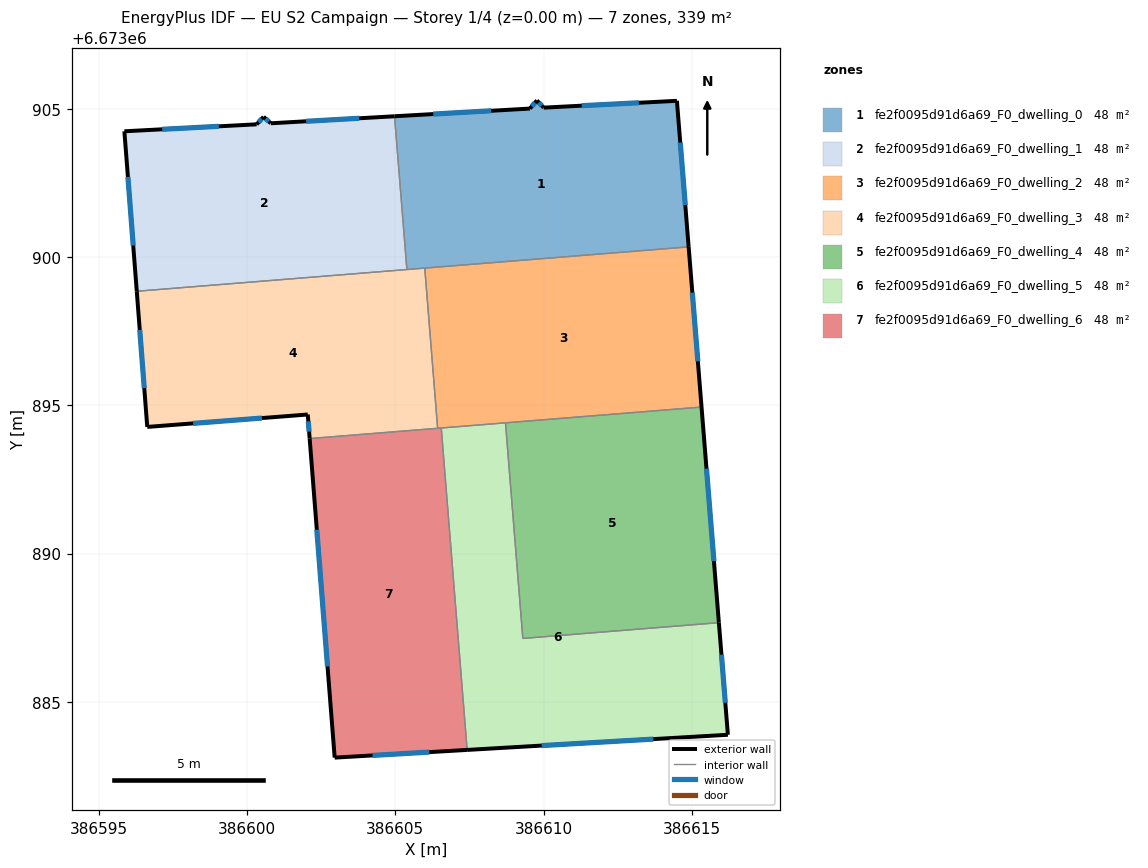
=== STOREY PLAN SPEC (per zone: floor XY polygon, exterior-wall plan segments, windows/doors) ===
zone 1: fe2f0095d91d6a69_F0_dwelling_0  (48.4 m²)
  floor: (386614.50, 6673905.28) (386614.90, 6673900.35) (386605.39, 6673899.58) (386604.97, 6673904.75) (386609.54, 6673905.01) (386609.78, 6673905.29) (386610.00, 6673905.05)
  exterior wall: (386610.00, 6673905.05) – (386609.78, 6673905.29)  [0.3 m]
    window: (386609.94, 6673905.12) – (386609.84, 6673905.22)  [0.2 m²]
  exterior wall: (386614.50, 6673905.28) – (386610.00, 6673905.05)  [4.5 m]
    window: (386613.21, 6673905.21) – (386611.29, 6673905.11)  [2.5 m²]
  exterior wall: (386614.90, 6673900.35) – (386614.50, 6673905.28)  [4.9 m]
    window: (386614.78, 6673901.76) – (386614.61, 6673903.87)  [2.7 m²]
  exterior wall: (386609.54, 6673905.01) – (386604.97, 6673904.75)  [4.6 m]
    window: (386608.23, 6673904.94) – (386606.28, 6673904.83)  [2.5 m²]
  exterior wall: (386609.78, 6673905.29) – (386609.54, 6673905.01)  [0.4 m]
    window: (386609.71, 6673905.21) – (386609.61, 6673905.09)  [0.2 m²]
  interior walls: 3
zone 2: fe2f0095d91d6a69_F0_dwelling_1  (48.4 m²)
  floor: (386604.97, 6673904.75) (386605.39, 6673899.58) (386596.28, 6673898.85) (386595.86, 6673904.25) (386600.32, 6673904.48) (386600.55, 6673904.74) (386600.80, 6673904.52)
  exterior wall: (386600.32, 6673904.48) – (386595.86, 6673904.25)  [4.5 m]
    window: (386599.05, 6673904.42) – (386597.13, 6673904.32)  [2.5 m²]
  exterior wall: (386600.55, 6673904.74) – (386600.32, 6673904.48)  [0.3 m]
    window: (386600.49, 6673904.66) – (386600.39, 6673904.56)  [0.2 m²]
  exterior wall: (386600.80, 6673904.52) – (386600.55, 6673904.74)  [0.3 m]
    window: (386600.73, 6673904.58) – (386600.62, 6673904.67)  [0.2 m²]
  exterior wall: (386604.97, 6673904.75) – (386600.80, 6673904.52)  [4.2 m]
    window: (386603.78, 6673904.69) – (386601.99, 6673904.59)  [2.3 m²]
  exterior wall: (386595.86, 6673904.25) – (386596.28, 6673898.85)  [5.4 m]
    window: (386595.98, 6673902.71) – (386596.16, 6673900.39)  [3.0 m²]
  interior walls: 2
zone 3: fe2f0095d91d6a69_F0_dwelling_2  (48.4 m²)
  floor: (386614.90, 6673900.35) (386615.33, 6673894.94) (386606.43, 6673894.23) (386605.99, 6673899.63)
  exterior wall: (386615.33, 6673894.94) – (386614.90, 6673900.35)  [5.4 m]
    window: (386615.21, 6673896.49) – (386615.02, 6673898.80)  [3.0 m²]
  interior walls: 5
zone 4: fe2f0095d91d6a69_F0_dwelling_3  (48.4 m²)
  floor: (386605.99, 6673899.63) (386606.43, 6673894.23) (386602.11, 6673893.88) (386602.04, 6673894.69) (386596.63, 6673894.27) (386596.28, 6673898.85)
  exterior wall: (386596.28, 6673898.85) – (386596.63, 6673894.27)  [4.6 m]
    window: (386596.38, 6673897.54) – (386596.53, 6673895.58)  [2.5 m²]
  exterior wall: (386602.04, 6673894.69) – (386602.11, 6673893.88)  [0.8 m]
    window: (386602.06, 6673894.46) – (386602.09, 6673894.11)  [0.4 m²]
  exterior wall: (386596.63, 6673894.27) – (386602.04, 6673894.69)  [5.4 m]
    window: (386598.18, 6673894.39) – (386600.50, 6673894.57)  [3.0 m²]
  interior walls: 4
zone 5: fe2f0095d91d6a69_F0_dwelling_4  (48.4 m²)
  floor: (386615.33, 6673894.94) (386615.91, 6673887.67) (386609.30, 6673887.14) (386608.72, 6673894.41)
  exterior wall: (386615.91, 6673887.67) – (386615.33, 6673894.94)  [7.3 m]
    window: (386615.75, 6673889.75) – (386615.50, 6673892.87)  [4.0 m²]
  interior walls: 3
zone 6: fe2f0095d91d6a69_F0_dwelling_5  (48.4 m²)
  floor: (386615.91, 6673887.67) (386616.22, 6673883.89) (386607.42, 6673883.38) (386606.55, 6673894.24) (386608.72, 6673894.41) (386609.30, 6673887.14)
  exterior wall: (386616.22, 6673883.89) – (386615.91, 6673887.67)  [3.8 m]
    window: (386616.13, 6673884.97) – (386616.00, 6673886.59)  [2.1 m²]
  exterior wall: (386607.42, 6673883.38) – (386616.22, 6673883.89)  [8.8 m]
    window: (386609.94, 6673883.52) – (386613.71, 6673883.74)  [4.9 m²]
  interior walls: 4
zone 7: fe2f0095d91d6a69_F0_dwelling_6  (48.4 m²)
  floor: (386606.55, 6673894.24) (386607.42, 6673883.38) (386602.95, 6673883.12) (386602.11, 6673893.88)
  exterior wall: (386602.95, 6673883.12) – (386607.42, 6673883.38)  [4.5 m]
    window: (386604.23, 6673883.19) – (386606.15, 6673883.30)  [2.5 m²]
  exterior wall: (386602.11, 6673893.88) – (386602.95, 6673883.12)  [10.8 m]
    window: (386602.35, 6673890.81) – (386602.71, 6673886.19)  [5.9 m²]
  interior walls: 3

=== DERIVED (storey summary) ===
Building: EU S2 Campaign
Storey: 1 of 4  (floor level z = 0.00 m)
Storey gross floor area: 339.0 m²
Zones on this storey: 7
  - fe2f0095d91d6a69_F0_dwelling_0: floor 48.4 m²; exterior wall 14.7 m (44.1 m²); 5 window(s) 8.1 m²; WWR 18.4%
  - fe2f0095d91d6a69_F0_dwelling_1: floor 48.4 m²; exterior wall 14.7 m (44.2 m²); 5 window(s) 8.1 m²; WWR 18.4%
  - fe2f0095d91d6a69_F0_dwelling_2: floor 48.4 m²; exterior wall 5.4 m (16.3 m²); 1 window(s) 3.0 m²; WWR 18.4%
  - fe2f0095d91d6a69_F0_dwelling_3: floor 48.4 m²; exterior wall 10.8 m (32.5 m²); 3 window(s) 6.0 m²; WWR 18.4%
  - fe2f0095d91d6a69_F0_dwelling_4: floor 48.4 m²; exterior wall 7.3 m (21.9 m²); 1 window(s) 4.0 m²; WWR 18.4%
  - fe2f0095d91d6a69_F0_dwelling_5: floor 48.4 m²; exterior wall 12.6 m (37.8 m²); 2 window(s) 6.9 m²; WWR 18.4%
  - fe2f0095d91d6a69_F0_dwelling_6: floor 48.4 m²; exterior wall 15.3 m (45.8 m²); 2 window(s) 8.4 m²; WWR 18.4%
Zone adjacency (shared interzone walls):
  - fe2f0095d91d6a69_F0_dwelling_0 ↔ fe2f0095d91d6a69_F0_dwelling_1
  - fe2f0095d91d6a69_F0_dwelling_0 ↔ fe2f0095d91d6a69_F0_dwelling_2
  - fe2f0095d91d6a69_F0_dwelling_0 ↔ fe2f0095d91d6a69_F0_dwelling_3
  - fe2f0095d91d6a69_F0_dwelling_1 ↔ fe2f0095d91d6a69_F0_dwelling_3
  - fe2f0095d91d6a69_F0_dwelling_2 ↔ fe2f0095d91d6a69_F0_dwelling_3
  - fe2f0095d91d6a69_F0_dwelling_2 ↔ fe2f0095d91d6a69_F0_dwelling_4
  - fe2f0095d91d6a69_F0_dwelling_2 ↔ fe2f0095d91d6a69_F0_dwelling_5
  - fe2f0095d91d6a69_F0_dwelling_2 ↔ fe2f0095d91d6a69_F0_dwelling_6
  - fe2f0095d91d6a69_F0_dwelling_3 ↔ fe2f0095d91d6a69_F0_dwelling_6
  - fe2f0095d91d6a69_F0_dwelling_4 ↔ fe2f0095d91d6a69_F0_dwelling_5
  - fe2f0095d91d6a69_F0_dwelling_5 ↔ fe2f0095d91d6a69_F0_dwelling_6